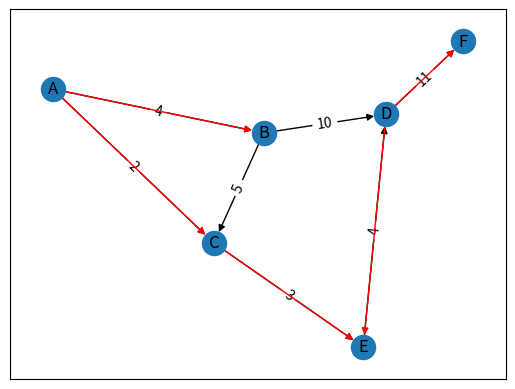

Source code (Python):
"""
NetworkX Examples
Course: Algorithms and Progeamming for Intelligent sysytems
Semester: SS 2020
"""

import networkx as nx
import matplotlib.pyplot as plt

G = nx.DiGraph()
G.add_node("A")
G.add_nodes_from(["B" ,"C", "D", "E", "F"])

G.add_edge("A", "B", weight=4)
G.add_weighted_edges_from([("A", "C", 2), ("B", "C", 5), ("B", "D", 10),
                           ("C", "E", 3), ("D", "F", 11), ("E", "D", 4),])


# print some graph info
print("Nodes of graph: ", end="")
print(G.nodes())
print("Edges of graph: ", end="")
print(G.edges())

print((G.degree("D")))
print((G.in_degree("D")))
print((G.out_degree("D")))


# Traversal algorithms
print(list(nx.dfs_preorder_nodes(G, "A")))

bft_list = dict(nx.bfs_successors(G, "A"))
print(bft_list)


# shortest path algorithms
print(nx.shortest_path(G, "A", "E"))

path = nx.dijkstra_path(G, "A", "F")
print(path)

paths = nx.single_source_dijkstra_path(G, "A")
print(paths)

path_lengths = nx.single_source_dijkstra_path_length(G, "A")
print(path_lengths)


# minimum spanning tree
H = G.to_undirected()
mst = nx.minimum_spanning_tree(H)
print(mst.edges)


# draw graph using matplotlib
pos = nx.spectral_layout(G)
nx.draw_networkx(G, pos)
labels = nx.get_edge_attributes(G,'weight')
nx.draw_networkx_edge_labels(G, pos, edge_labels=labels)

nx.draw_networkx_edges(G, pos, mst.edges, edge_color="r")

plt.show()
